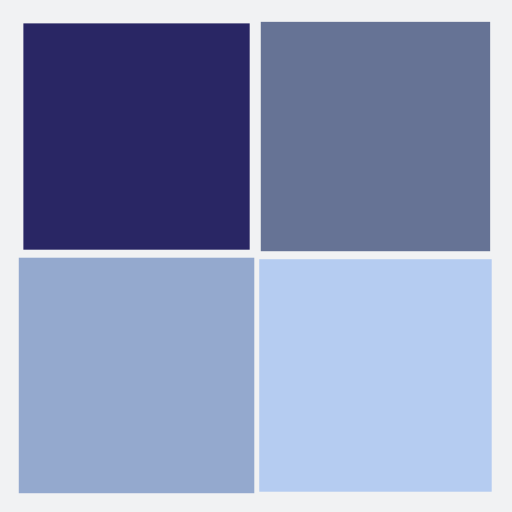
t = 0.00 s
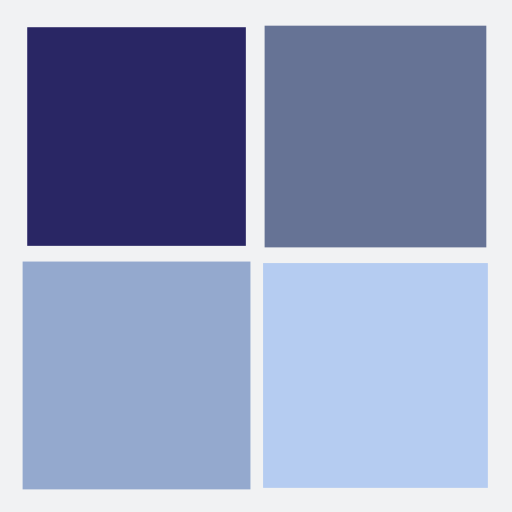
t = 0.25 s
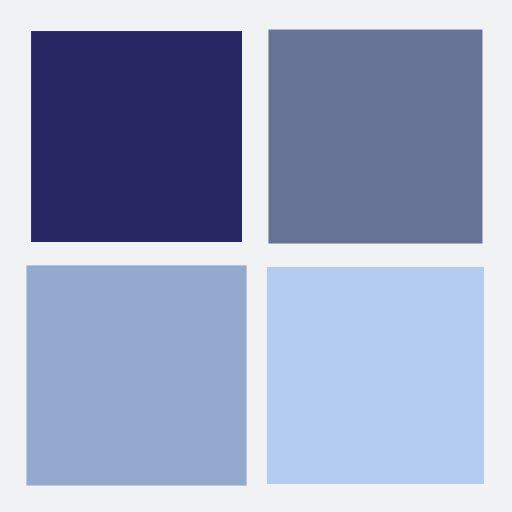
t = 0.50 s
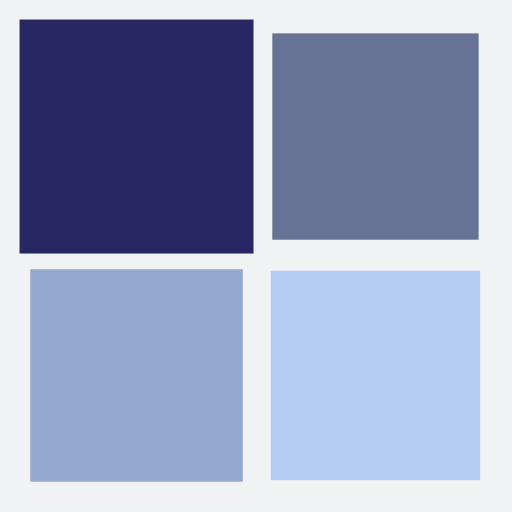
t = 0.75 s

The animated SVG that drew these frames (rendered in a browser with its animation timeline set to each time). Animation: 4 SMIL elements (animateTransform=4); one cycle of 1.00 s, repeats indefinitely.

<?xml version="1.0" encoding="utf-8"?>
<svg xmlns="http://www.w3.org/2000/svg" xmlns:xlink="http://www.w3.org/1999/xlink" style="margin: auto; background: rgb(241, 242, 243); display: block; shape-rendering: auto;" width="200px" height="200px" viewBox="0 0 100 100" preserveAspectRatio="xMidYMid">
<g transform="translate(26.666666666666668,26.666666666666668)">
  <rect x="-20" y="-20" width="40" height="40" fill="#292664">
    <animateTransform attributeName="transform" type="scale" repeatCount="indefinite" dur="1s" keyTimes="0;1" values="1.1500000000000001;1" begin="-0.3s"></animateTransform>
  </rect>
</g>
<g transform="translate(73.33333333333333,26.666666666666668)">
  <rect x="-20" y="-20" width="40" height="40" fill="#667395">
    <animateTransform attributeName="transform" type="scale" repeatCount="indefinite" dur="1s" keyTimes="0;1" values="1.1500000000000001;1" begin="-0.2s"></animateTransform>
  </rect>
</g>
<g transform="translate(26.666666666666668,73.33333333333333)">
  <rect x="-20" y="-20" width="40" height="40" fill="#94a9ce">
    <animateTransform attributeName="transform" type="scale" repeatCount="indefinite" dur="1s" keyTimes="0;1" values="1.1500000000000001;1" begin="0s"></animateTransform>
  </rect>
</g>
<g transform="translate(73.33333333333333,73.33333333333333)">
  <rect x="-20" y="-20" width="40" height="40" fill="#b5ccf1">
    <animateTransform attributeName="transform" type="scale" repeatCount="indefinite" dur="1s" keyTimes="0;1" values="1.1500000000000001;1" begin="-0.1s"></animateTransform>
  </rect>
</g>
<!-- [ldio] generated by https://loading.io/ --></svg>
